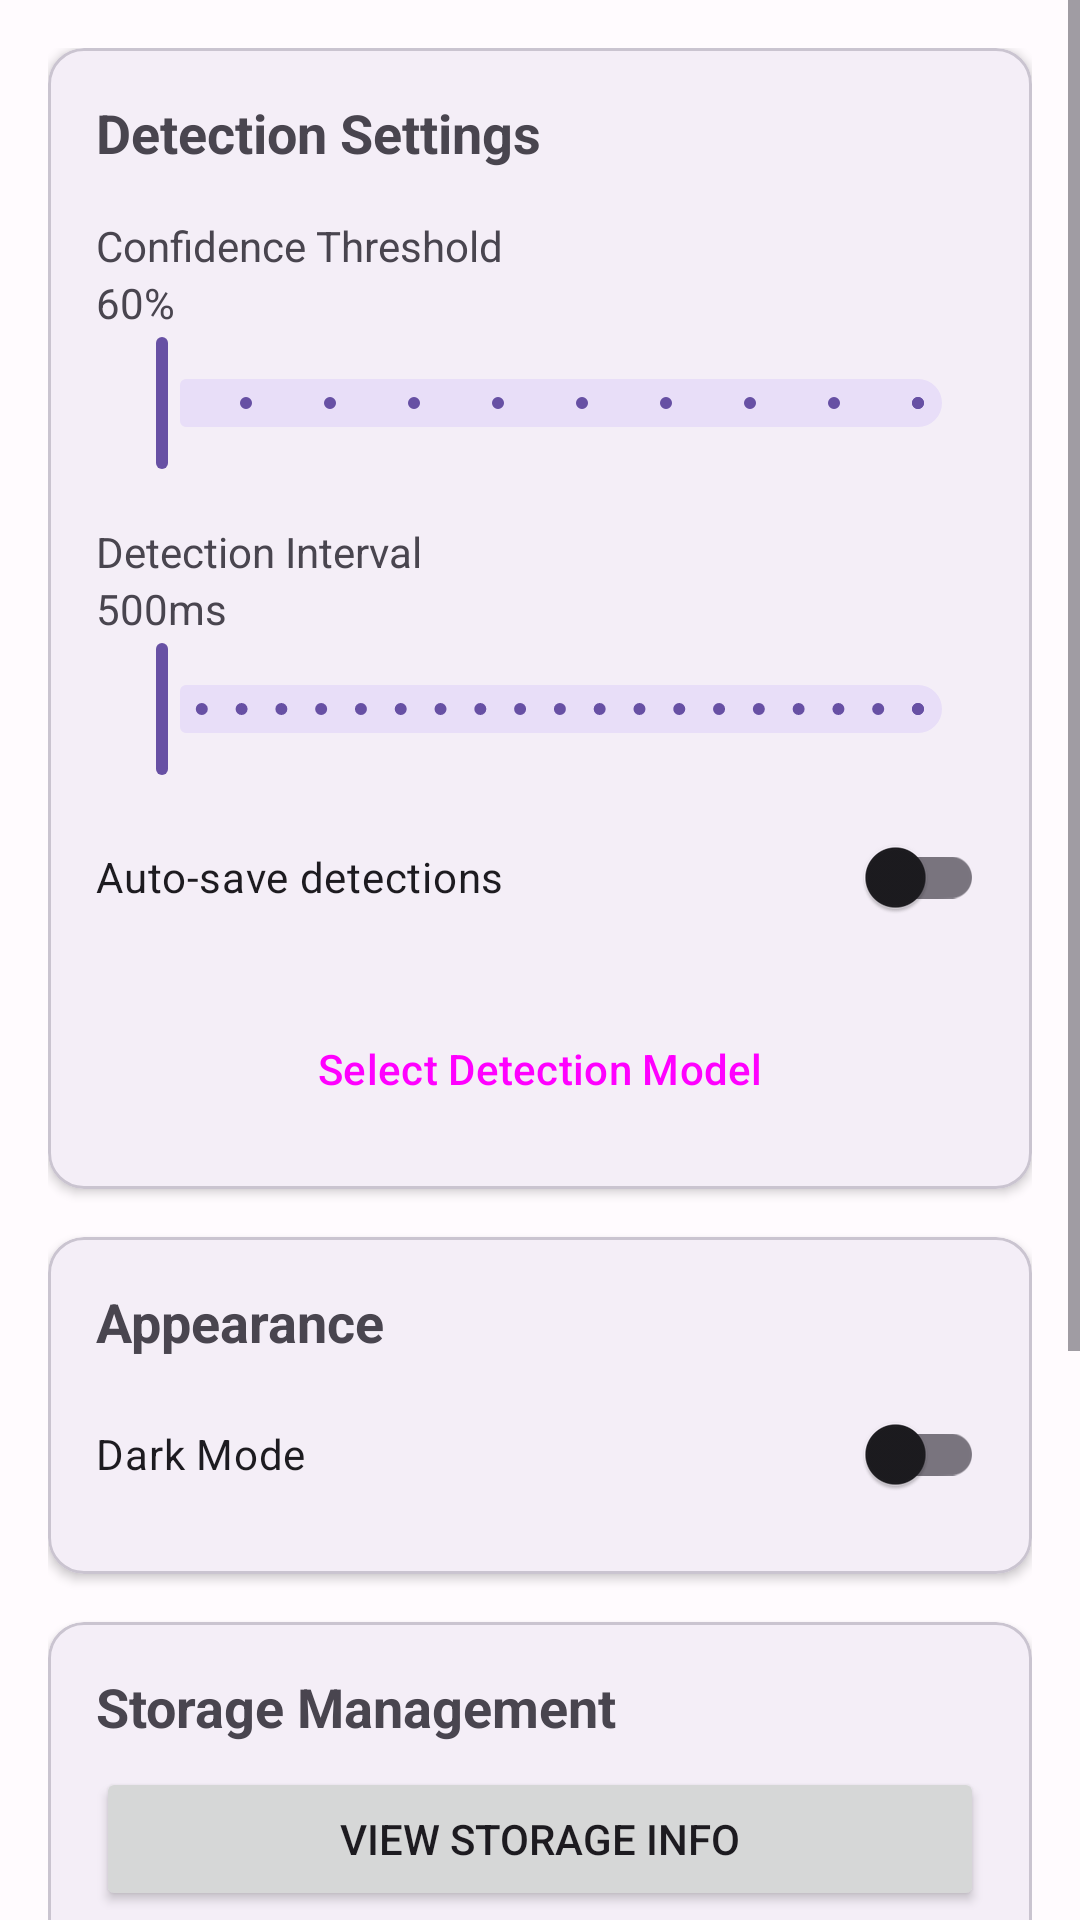

Layout XML and referenced resources for this Android screen:
<!-- AndroidManifest.xml: application theme Theme.SmartFind -->
<!-- res/layout/fragment_settings.xml -->
<?xml version="1.0" encoding="utf-8"?>
<ScrollView xmlns:android="http://schemas.android.com/apk/res/android"
    xmlns:app="http://schemas.android.com/apk/res-auto"
    android:layout_width="match_parent"
    android:layout_height="match_parent"
    android:fillViewport="true">

    <LinearLayout
        android:layout_width="match_parent"
        android:layout_height="wrap_content"
        android:orientation="vertical"
        android:padding="16dp">

        <com.google.android.material.card.MaterialCardView
            android:layout_width="match_parent"
            android:layout_height="wrap_content"
            android:layout_marginBottom="16dp"
            app:cardElevation="2dp">

            <LinearLayout
                android:layout_width="match_parent"
                android:layout_height="wrap_content"
                android:orientation="vertical"
                android:padding="16dp">

                <TextView
                    android:layout_width="wrap_content"
                    android:layout_height="wrap_content"
                    android:text="Detection Settings"
                    android:textSize="18sp"
                    android:textStyle="bold" />

                <TextView
                    android:layout_width="wrap_content"
                    android:layout_height="wrap_content"
                    android:layout_marginTop="16dp"
                    android:text="Confidence Threshold" />

                <TextView
                    android:id="@+id/tv_confidence_value"
                    android:layout_width="wrap_content"
                    android:layout_height="wrap_content"
                    android:text="60%"
                    android:textSize="14sp" />

                <com.google.android.material.slider.Slider
                    android:id="@+id/slider_confidence"
                    android:layout_width="match_parent"
                    android:layout_height="wrap_content"
                    android:stepSize="0.05"
                    android:valueFrom="0.4"
                    android:valueTo="0.9" />

                <TextView
                    android:layout_width="wrap_content"
                    android:layout_height="wrap_content"
                    android:layout_marginTop="16dp"
                    android:text="Detection Interval" />

                <TextView
                    android:id="@+id/tv_interval_value"
                    android:layout_width="wrap_content"
                    android:layout_height="wrap_content"
                    android:text="500ms"
                    android:textSize="14sp" />

                <com.google.android.material.slider.Slider
                    android:id="@+id/slider_interval"
                    android:layout_width="match_parent"
                    android:layout_height="wrap_content"
                    android:stepSize="100"
                    android:valueFrom="100"
                    android:valueTo="2000" />

                <com.google.android.material.switchmaterial.SwitchMaterial
                    android:id="@+id/switch_auto_save"
                    android:layout_width="match_parent"
                    android:layout_height="wrap_content"
                    android:layout_marginTop="8dp"
                    android:text="Auto-save detections" />

                <Button
                    android:id="@+id/btn_select_model"
                    style="@style/Widget.Material3.Button.OutlinedButton"
                    android:layout_width="match_parent"
                    android:layout_height="wrap_content"
                    android:layout_marginTop="16dp"
                    android:text="Select Detection Model" />

            </LinearLayout>

        </com.google.android.material.card.MaterialCardView>

        <com.google.android.material.card.MaterialCardView
            android:layout_width="match_parent"
            android:layout_height="wrap_content"
            android:layout_marginBottom="16dp"
            app:cardElevation="2dp">

            <LinearLayout
                android:layout_width="match_parent"
                android:layout_height="wrap_content"
                android:orientation="vertical"
                android:padding="16dp">

                <TextView
                    android:layout_width="wrap_content"
                    android:layout_height="wrap_content"
                    android:text="Appearance"
                    android:textSize="18sp"
                    android:textStyle="bold" />

                <com.google.android.material.switchmaterial.SwitchMaterial
                    android:id="@+id/switch_dark_mode"
                    android:layout_width="match_parent"
                    android:layout_height="wrap_content"
                    android:layout_marginTop="8dp"
                    android:text="Dark Mode" />

            </LinearLayout>

        </com.google.android.material.card.MaterialCardView>

        <com.google.android.material.card.MaterialCardView
            android:layout_width="match_parent"
            android:layout_height="wrap_content"
            android:layout_marginBottom="16dp"
            app:cardElevation="2dp">

            <LinearLayout
                android:layout_width="match_parent"
                android:layout_height="wrap_content"
                android:orientation="vertical"
                android:padding="16dp">

                <TextView
                    android:layout_width="wrap_content"
                    android:layout_height="wrap_content"
                    android:text="Storage Management"
                    android:textSize="18sp"
                    android:textStyle="bold" />

                <Button
                    android:id="@+id/btn_view_storage"
                    android:layout_width="match_parent"
                    android:layout_height="wrap_content"
                    android:layout_marginTop="8dp"
                    android:text="View Storage Info" />

                <Button
                    android:id="@+id/btn_clear_old_files"
                    android:layout_width="match_parent"
                    android:layout_height="wrap_content"
                    android:layout_marginTop="8dp"
                    android:text="Clear Old Files"
                    style="@style/Widget.Material3.Button.TonalButton" />

                <Button
                    android:id="@+id/btn_export_csv"
                    android:layout_width="match_parent"
                    android:layout_height="wrap_content"
                    android:layout_marginTop="8dp"
                    android:text="Export to CSV"
                    style="@style/Widget.Material3.Button.OutlinedButton" />

            </LinearLayout>

        </com.google.android.material.card.MaterialCardView>

        <com.google.android.material.card.MaterialCardView
            android:layout_width="match_parent"
            android:layout_height="wrap_content"
            app:cardElevation="2dp">

            <LinearLayout
                android:layout_width="match_parent"
                android:layout_height="wrap_content"
                android:orientation="vertical"
                android:padding="16dp">

                <TextView
                    android:layout_width="wrap_content"
                    android:layout_height="wrap_content"
                    android:text="About"
                    android:textSize="18sp"
                    android:textStyle="bold" />

                <Button
                    android:id="@+id/btn_about"
                    android:layout_width="match_parent"
                    android:layout_height="wrap_content"
                    android:layout_marginTop="8dp"
                    android:text="About Developer"
                    style="@style/Widget.Material3.Button.TextButton" />

            </LinearLayout>

        </com.google.android.material.card.MaterialCardView>

    </LinearLayout>

</ScrollView>
<!-- resources referenced by this layout -->
<resources>
  <style name="Theme.SmartFind" parent="Theme.Material3.DayNight.NoActionBar">
          <item name="colorPrimary">@color/md_theme_primary</item>
          <item name="colorOnPrimary">@color/md_theme_onPrimary</item>
          <item name="colorPrimaryContainer">@color/md_theme_primaryContainer</item>
          <item name="colorOnPrimaryContainer">@color/md_theme_onPrimaryContainer</item>
          <item name="colorSecondary">@color/md_theme_secondary</item>
          <item name="colorOnSecondary">@color/md_theme_onSecondary</item>
          <item name="colorSecondaryContainer">@color/md_theme_secondaryContainer</item>
          <item name="colorOnSecondaryContainer">@color/md_theme_onSecondaryContainer</item>
          <item name="colorTertiary">@color/md_theme_tertiary</item>
          <item name="colorOnTertiary">@color/md_theme_onTertiary</item>
          <item name="colorTertiaryContainer">@color/md_theme_tertiaryContainer</item>
          <item name="colorOnTertiaryContainer">@color/md_theme_onTertiaryContainer</item>
          <item name="colorError">@color/md_theme_error</item>
          <item name="colorOnError">@color/md_theme_onError</item>
          <item name="colorErrorContainer">@color/md_theme_errorContainer</item>
          <item name="colorOnErrorContainer">@color/md_theme_onErrorContainer</item>
          <item name="android:colorBackground">@color/md_theme_background</item>
          <item name="colorOnBackground">@color/md_theme_onBackground</item>
          <item name="colorSurface">@color/md_theme_surface</item>
          <item name="colorOnSurface">@color/md_theme_onSurface</item>
      </style>
  <color name="md_theme_primary">#6750A4</color>
  <color name="md_theme_onPrimary">#FFFFFF</color>
  <color name="md_theme_primaryContainer">#EADDFF</color>
  <color name="md_theme_onPrimaryContainer">#21005D</color>
  <color name="md_theme_secondary">#625B71</color>
  <color name="md_theme_onSecondary">#FFFFFF</color>
  <color name="md_theme_secondaryContainer">#E8DEF8</color>
  <color name="md_theme_onSecondaryContainer">#1D192B</color>
  <color name="md_theme_tertiary">#7D5260</color>
  <color name="md_theme_onTertiary">#FFFFFF</color>
  <color name="md_theme_tertiaryContainer">#FFD8E4</color>
  <color name="md_theme_onTertiaryContainer">#31111D</color>
  <color name="md_theme_error">#B3261E</color>
  <color name="md_theme_onError">#FFFFFF</color>
  <color name="md_theme_errorContainer">#F9DEDC</color>
  <color name="md_theme_onErrorContainer">#410E0B</color>
  <color name="md_theme_background">#FFFBFE</color>
  <color name="md_theme_onBackground">#1C1B1F</color>
  <color name="md_theme_surface">#FFFBFE</color>
  <color name="md_theme_onSurface">#1C1B1F</color>
</resources>
